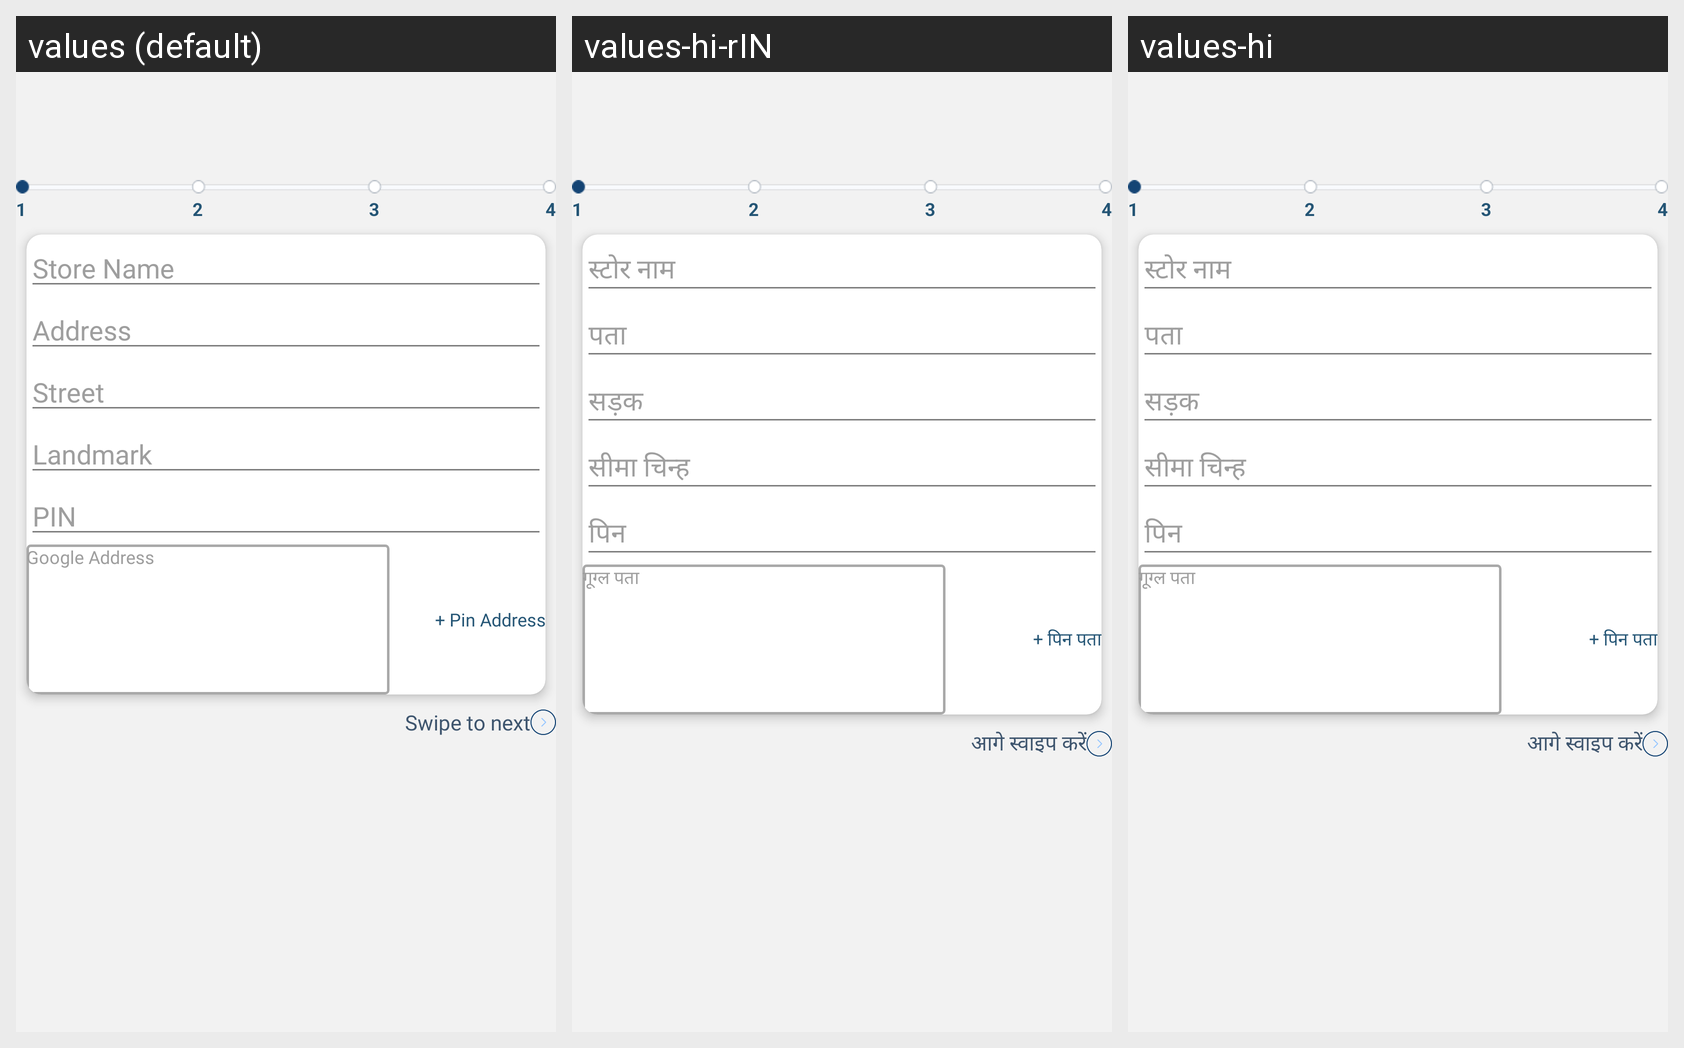

Translations of the strings shown on this Android screen, per locale in the grid:
Android screen res/layout/content_edit_cutomer_details.xml rendered under 3 locales, left to right: values (default), values-hi-rIN, values-hi. Device: Nexus 5 (rendered at 1080×1920; each locale shown at half size, 540×960, under a caption strip naming it); theme AppTheme.
Strings drawn on this screen, with the default value and each locale's value (text and hints the layout hard-codes, and strings that could not be matched under every locale, appear in the picture but are not listed):

Store_Name
  values: Store Name
  values-hi-rIN: स्टोर नाम
  values-hi: स्टोर नाम

Addressn
  values: Address
  values-hi-rIN: पता
  values-hi: पता

Street
  values: Street
  values-hi-rIN: सड़क
  values-hi: सड़क

LandMark
  values: Landmark
  values-hi-rIN: सीमा चिन्ह
  values-hi: सीमा चिन्ह

PIN
  values: PIN
  values-hi-rIN: पिन
  values-hi: पिन

Google_Address
  values: Google Address
  values-hi-rIN: गूग्ल पता
  values-hi: गूग्ल पता

pin_add
  values: + Pin Address
  values-hi-rIN: + पिन पता
  values-hi: + पिन पता

Swipe_to_next
  values: Swipe to next
  values-hi-rIN: आगे स्वाइप करें
  values-hi: आगे स्वाइप करें
